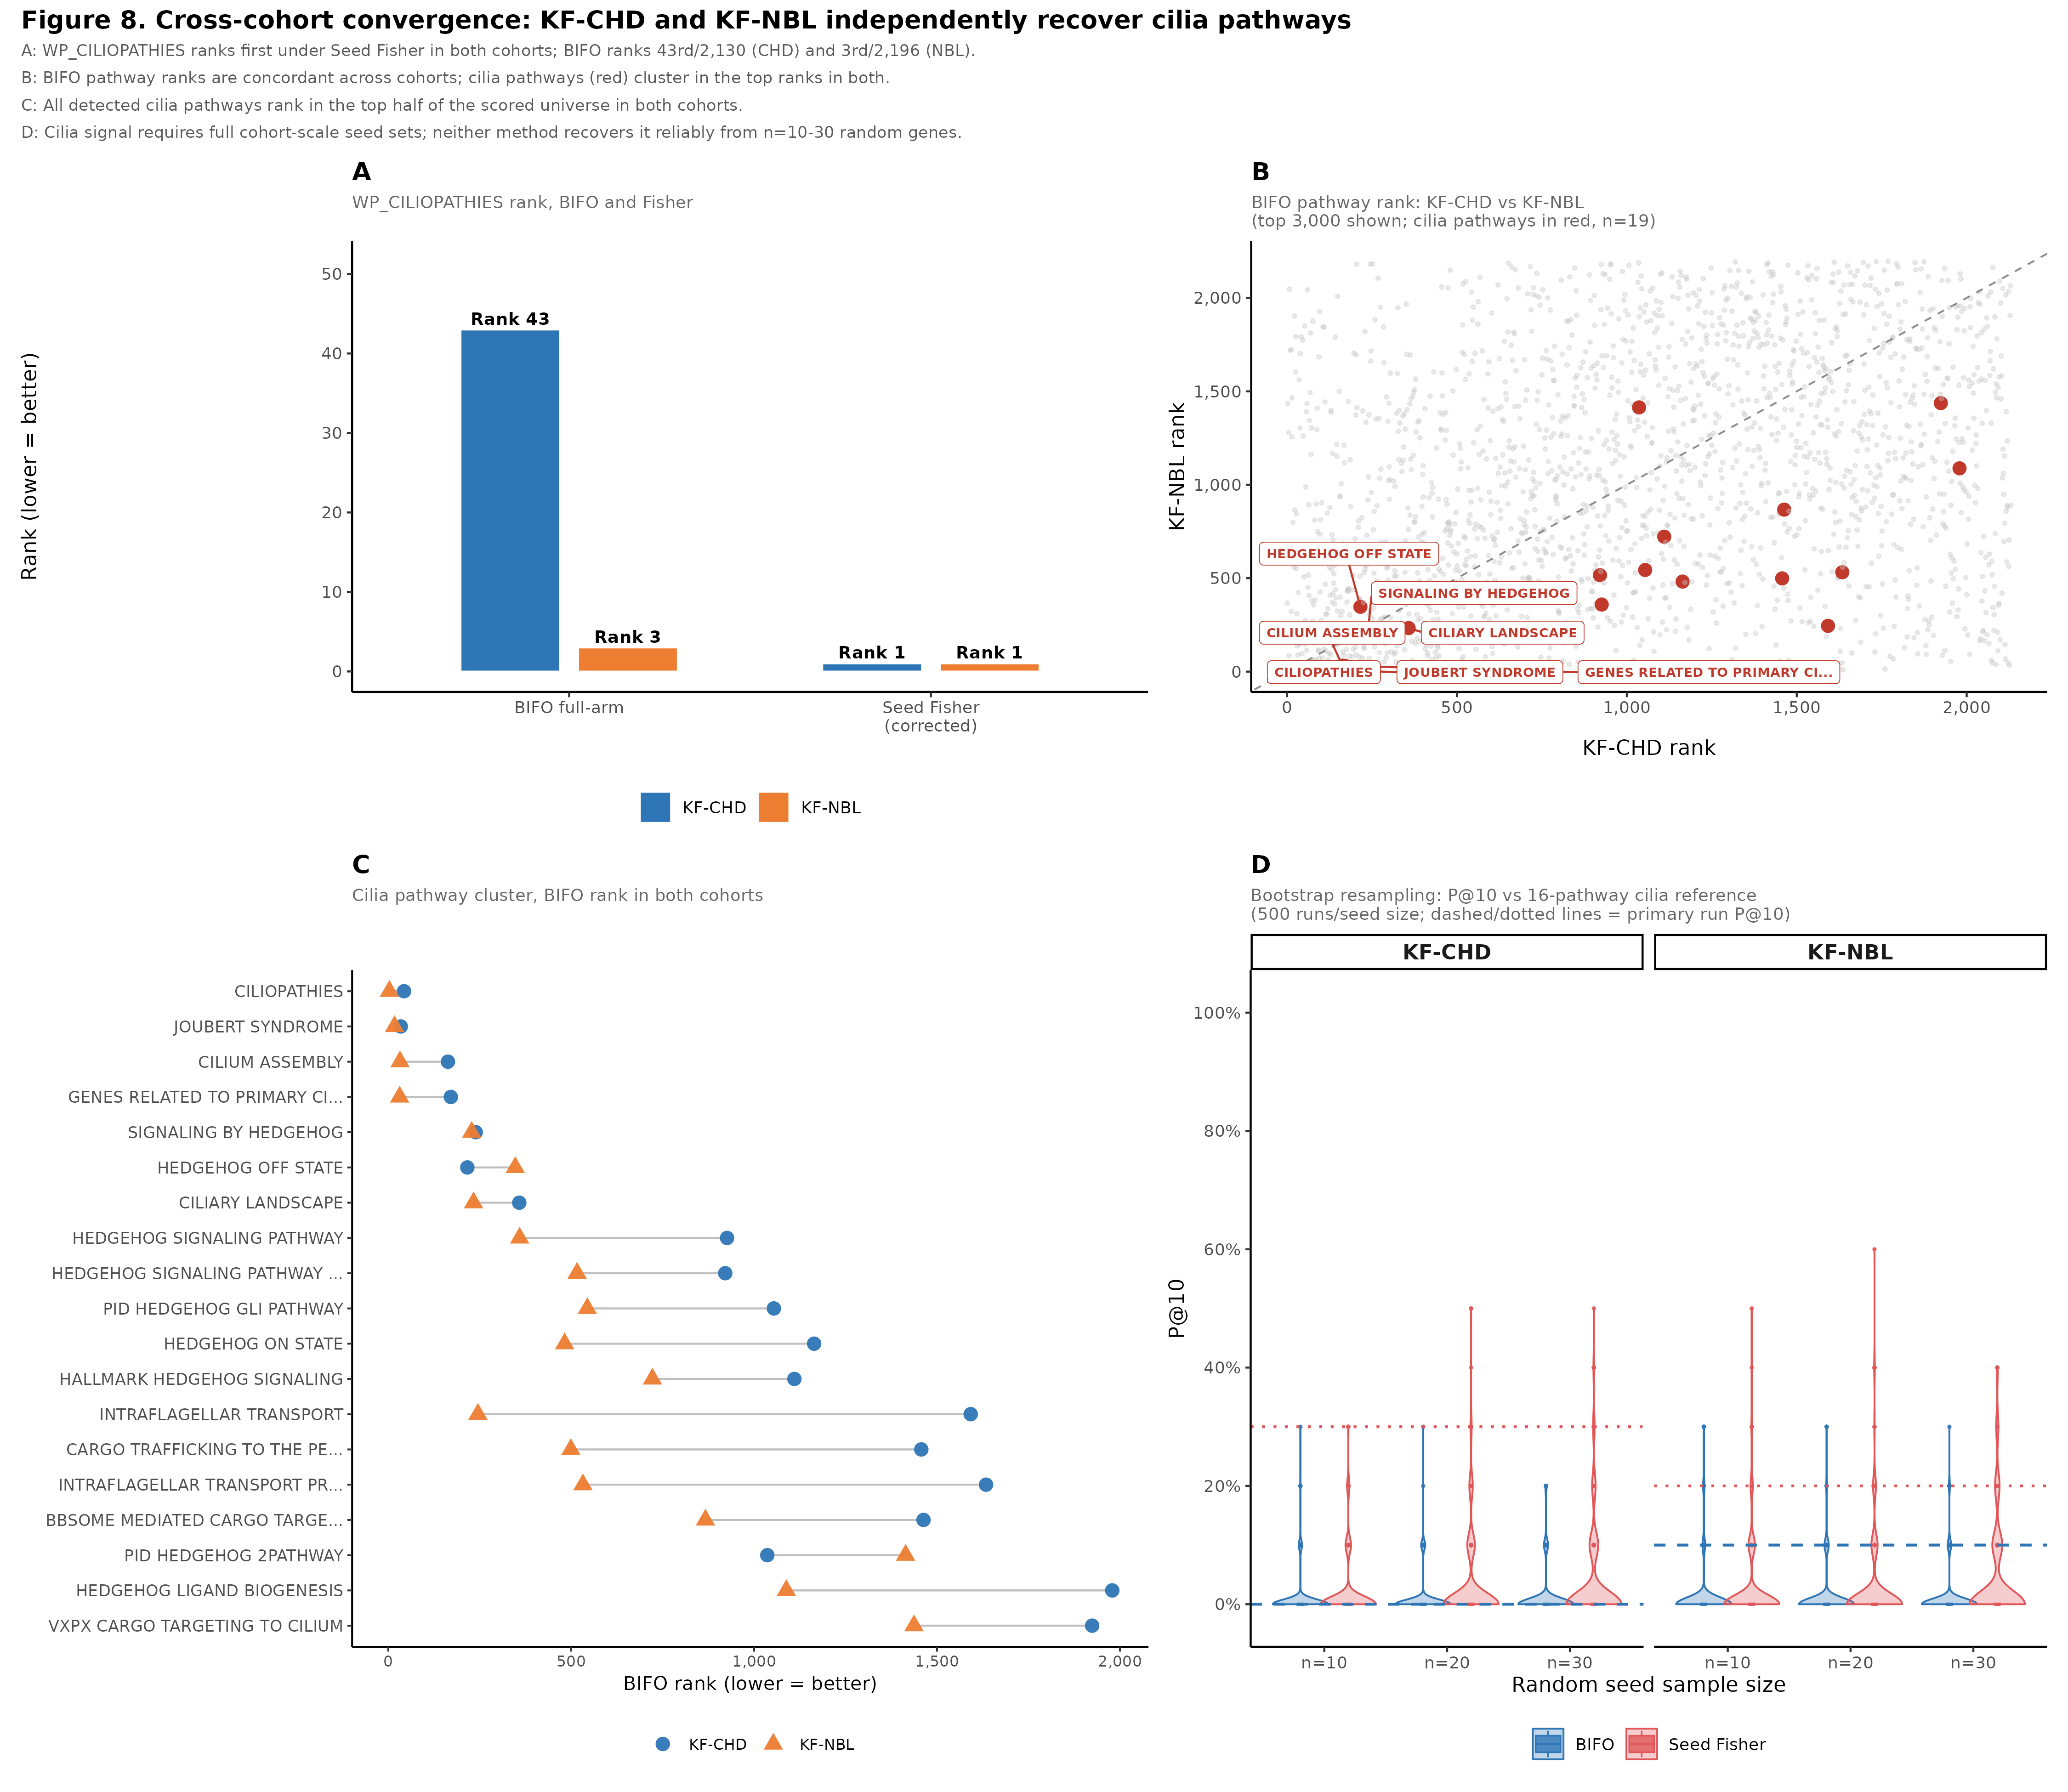

Write R code to recreate this figure.
# =============================================================================
# Figure 8: Cross-cohort convergence, KF-CHD and KF-NBL
#
# Panels:
#   A: WP_CILIOPATHIES rank, BIFO and Fisher, CHD vs NBL (bar)
#   B: BIFO rank scatter CHD vs NBL (all pathways; cilia highlighted)
#   C: Cilia pathway cluster ranks, dot plot CHD vs NBL
#   D: Bootstrap resampling, BIFO vs Fisher P@10 by seed size
#
# Output: figures/fig8_crosscohort.png
# =============================================================================

library(ggplot2)
library(dplyr)
library(tidyr)
library(patchwork)
library(scales)
library(ggrepel)
library(stringr)
library(readr)

BASE    <- here::here()
CHD_DIR <- here::here("bifo-graph/results/kf_chd")
NBL_DIR <- here::here("bifo-graph/results/kf_nbl")
OUTDIR  <- here::here("figures")
dir.create(OUTDIR, showWarnings = FALSE)

CILIA_TERMS <- c("CILIOPATHIES", "CILIUM", "CILIA", "CILIARY",
                 "JOUBERT", "BARDET", "NEPHRONOPHTHISIS",
                 "HEDGEHOG", "LEFT_RIGHT", "LATERALITY",
                 "ALSTROM", "MECKEL", "PRIMARY_CILIARY",
                 "CILIOGENESIS", "IFT_", "FLAGELL")

is_cilia <- function(x) {
  sapply(toupper(x), function(n)
    any(sapply(CILIA_TERMS, function(t) grepl(t, n, fixed = TRUE))))
}

# ── Load pathway scores ───────────────────────────────────────────────────────
load_scores <- function(path, cohort) {
  df <- read_csv(path, show_col_types = FALSE) %>%
    arrange(desc(degree_norm)) %>%
    mutate(rank = row_number(), cohort = cohort)
  message(cohort, ": ", nrow(df), " pathways loaded")
  df
}

chd <- load_scores(file.path(CHD_DIR, "pathway_scores_standard.csv"), "KF-CHD")
nbl <- load_scores(file.path(NBL_DIR, "pathway_scores_standard.csv"), "KF-NBL")

# ── Panel A: WP_CILIOPATHIES rank bar ─────────────────────────────────────────
get_cilia_rank <- function(df) {
  df %>% filter(grepl("WP_CILIOPATHIES", name, ignore.case = TRUE)) %>%
    pull(rank) %>% first()
}

# Also get Fisher ranks from baseline CSVs
get_fisher_rank <- function(bc_path) {
  bc <- read_csv(bc_path, show_col_types = FALSE)
  bc %>%
    filter(grepl("WP_CILIOPATHIES", name, ignore.case = TRUE),
           method == "seed_fisher") %>%
    pull(rank) %>% first()
}

rank_df_A <- tibble(
  cohort  = rep(c("KF-CHD", "KF-NBL"), each = 2),
  method  = rep(c("BIFO full-arm", "Seed Fisher\n(corrected)"), 2),
  rank    = c(get_cilia_rank(chd) %||% 1L,
              get_fisher_rank(file.path(CHD_DIR, "baseline_comparison.csv")) %||% 1L,
              get_cilia_rank(nbl) %||% 1L,
              get_fisher_rank(file.path(NBL_DIR, "baseline_comparison.csv")) %||% 1L),
  total   = c(nrow(chd), nrow(chd), nrow(nbl), nrow(nbl))
)
`%||%` <- function(a, b) if (!is.null(a) && length(a) > 0 && !is.na(a)) a else b

rank_df_A$method <- factor(rank_df_A$method,
                            levels = c("BIFO full-arm", "Seed Fisher\n(corrected)"))
cohort_colors <- c("KF-CHD" = "#2E75B6", "KF-NBL" = "#ED7D31")

pA <- ggplot(rank_df_A,
             aes(x = method, y = rank, fill = cohort)) +
  geom_col(position = position_dodge(0.65), width = 0.55,
           color = "white", linewidth = 0.4) +
  geom_text(aes(label = paste0("Rank ", rank)),
            position = position_dodge(0.65),
            vjust = -0.4, size = 3.2, fontface = "bold") +
  scale_fill_manual(values = cohort_colors, name = NULL) +
  scale_y_continuous(limits = c(0, max(rank_df_A$rank) * 1.2), labels = comma) +
  labs(title    = "A",
       subtitle = "WP_CILIOPATHIES rank, BIFO and Fisher",
       x = NULL, y = "Rank (lower = better)") +
  theme_classic(base_size = 11) +
  theme(legend.position = "bottom",
        plot.title    = element_text(face = "bold", size = 13),
        plot.subtitle = element_text(size = 9, color = "grey40"))

# ── Panel B: CHD vs NBL rank scatter ─────────────────────────────────────────
shared <- inner_join(
  chd %>% select(concept_id, name, chd_rank = rank, chd_dn = degree_norm,
                 chd_hub = degree_flag, member_gene_count),
  nbl %>% select(concept_id, nbl_rank = rank, nbl_dn = degree_norm),
  by = "concept_id"
) %>%
  mutate(
    cilia      = is_cilia(name),
    avg_rank   = (chd_rank + nbl_rank) / 2,
    short_name = name %>%
      str_replace("^WP_", "") %>%
      str_replace("^REACTOME_", "") %>%
      str_replace_all("_", " ") %>%
      str_trunc(30)
  )

n_shared <- nrow(shared)
message("Shared pathways: ", n_shared)

pB <- ggplot(shared %>% filter(avg_rank <= 3000),
             aes(x = chd_rank, y = nbl_rank,
                 color = cilia, size = cilia, alpha = cilia)) +
  geom_point() +
  geom_abline(slope = 1, intercept = 0,
              linetype = "dashed", color = "grey55", linewidth = 0.45) +
  geom_label_repel(
    data = shared %>% filter(cilia, avg_rank <= 500),
    aes(label = short_name),
    size = 2.4, max.overlaps = 20, box.padding = 0.3,
    label.size = 0.2, fill = alpha("white", 0.85),
    color = "#C0392B", fontface = "bold",
    min.segment.length = 0.1
  ) +
  scale_color_manual(values = c("FALSE" = "grey78", "TRUE" = "#C0392B")) +
  scale_size_manual(values  = c("FALSE" = 0.7, "TRUE"  = 2.8)) +
  scale_alpha_manual(values = c("FALSE" = 0.35, "TRUE"  = 1.0)) +
  scale_x_continuous(labels = comma) +
  scale_y_continuous(labels = comma) +
  labs(title    = "B",
       subtitle = paste0("BIFO pathway rank: KF-CHD vs KF-NBL\n",
                         "(top 3,000 shown; cilia pathways in red, n=",
                         sum(shared$cilia), ")"),
       x = "KF-CHD rank", y = "KF-NBL rank") +
  theme_classic(base_size = 11) +
  theme(legend.position = "none",
        plot.title    = element_text(face = "bold", size = 13),
        plot.subtitle = element_text(size = 9, color = "grey40"))

# ── Panel C: Cilia cluster ranks, dot plot ────────────────────────────────────
cilia_shared <- shared %>%
  filter(cilia) %>%
  select(short_name, chd_rank, nbl_rank) %>%
  pivot_longer(cols = c(chd_rank, nbl_rank),
               names_to = "cohort", values_to = "rank") %>%
  mutate(cohort = recode(cohort,
                         "chd_rank" = "KF-CHD",
                         "nbl_rank" = "KF-NBL"))

# Order pathways by mean rank
order_names <- cilia_shared %>%
  group_by(short_name) %>%
  summarise(mean_rank = mean(rank, na.rm = TRUE)) %>%
  arrange(mean_rank) %>%
  pull(short_name)

cilia_shared$short_name <- factor(cilia_shared$short_name,
                                   levels = rev(order_names))

pC <- ggplot(cilia_shared,
             aes(x = rank, y = short_name,
                 color = cohort, shape = cohort)) +
  geom_line(aes(group = short_name), color = "grey75", linewidth = 0.5) +
  geom_point(size = 3.2, alpha = 0.95) +
  scale_color_manual(values = cohort_colors, name = NULL) +
  scale_shape_manual(values = c("KF-CHD" = 16, "KF-NBL" = 17), name = NULL) +
  scale_x_continuous(labels = comma,
                     limits = c(0, NA)) +
  labs(title    = "C",
       subtitle = "Cilia pathway cluster, BIFO rank in both cohorts",
       x = "BIFO rank (lower = better)", y = NULL) +
  theme_classic(base_size = 10) +
  theme(legend.position = "bottom",
        plot.title    = element_text(face = "bold", size = 13),
        plot.subtitle = element_text(size = 9, color = "grey40"),
        axis.text.y   = element_text(size = 8.5))

# ── Panel D: Bootstrap resampling violin ─────────────────────────────────────
load_resampling <- function(path, cohort) {
  read_csv(path, show_col_types = FALSE) %>%
    filter(boot_id >= 0) %>%
    mutate(cohort = cohort)
}

chd_rs <- load_resampling(file.path(CHD_DIR, "resampling_results.csv"), "KF-CHD")
nbl_rs <- load_resampling(file.path(NBL_DIR, "resampling_results.csv"), "KF-NBL")

rs_all <- bind_rows(chd_rs, nbl_rs) %>%
  mutate(seed_label = factor(paste0("n=", seed_size),
                              levels = c("n=10", "n=20", "n=30"))) %>%
  pivot_longer(cols = c(bifo_p10, sf_p10),
               names_to = "method", values_to = "p10") %>%
  mutate(method = recode(method,
                         "bifo_p10" = "BIFO",
                         "sf_p10"   = "Seed Fisher"))

# Primary run reference lines
primary_lines <- tibble(
  cohort = c("KF-CHD", "KF-NBL"),
  bifo   = c(0.000, 0.100),
  fisher = c(0.300, 0.200)
) %>%
  pivot_longer(cols = c(bifo, fisher),
               names_to = "method_key", values_to = "p10") %>%
  mutate(method = recode(method_key, "bifo" = "BIFO", "fisher" = "Seed Fisher"))

method_colors <- c("BIFO" = "#2E75B6", "Seed Fisher" = "#E15759")

pD <- ggplot(rs_all, aes(x = seed_label, y = p10,
                          fill = method, color = method)) +
  geom_violin(alpha = 0.30, position = position_dodge(0.78),
              linewidth = 0.45, trim = TRUE, scale = "width") +
  geom_boxplot(width = 0.11, position = position_dodge(0.78),
               outlier.size = 0.4, alpha = 0.80, linewidth = 0.4) +
  geom_hline(data = primary_lines,
             aes(yintercept = p10, color = method, linetype = method),
             linewidth = 0.7, show.legend = FALSE) +
  facet_wrap(~ cohort) +
  scale_fill_manual(values  = method_colors, name = NULL) +
  scale_color_manual(values = method_colors, name = NULL) +
  scale_linetype_manual(values = c("BIFO" = "dashed", "Seed Fisher" = "dotted")) +
  scale_y_continuous(limits = c(-0.02, 1.02),
                     breaks = seq(0, 1, 0.2),
                     labels = percent_format(accuracy = 1)) +
  labs(title    = "D",
       subtitle = paste0("Bootstrap resampling: P@10 vs 16-pathway cilia reference\n",
                         "(500 runs/seed size; dashed/dotted lines = primary run P@10)"),
       x = "Random seed sample size", y = "P@10") +
  theme_classic(base_size = 11) +
  theme(legend.position = "bottom",
        strip.text    = element_text(face = "bold", size = 11),
        plot.title    = element_text(face = "bold", size = 13),
        plot.subtitle = element_text(size = 9, color = "grey40"))

# ── Assemble ──────────────────────────────────────────────────────────────────
fig8 <- (pA | pB) / (pC | pD) +
  plot_layout(heights = c(1, 1.5)) +
  plot_annotation(
    title    = "Figure 8. Cross-cohort convergence: KF-CHD and KF-NBL independently recover cilia pathways",
    subtitle = paste0(
      "A: WP_CILIOPATHIES ranks first under Seed Fisher in both cohorts; BIFO ranks 43rd/2,130 (CHD) and 3rd/2,196 (NBL).\n",
      "B: BIFO pathway ranks are concordant across cohorts; cilia pathways (red) cluster in the top ranks in both.\n",
      "C: All detected cilia pathways rank in the top half of the scored universe in both cohorts.\n",
      "D: Cilia signal requires full cohort-scale seed sets; ",
      "neither method recovers it reliably from n=10-30 random genes."
    ),
    theme = theme(
      plot.title    = element_text(face = "bold", size = 13),
      plot.subtitle = element_text(size = 8.5, color = "grey35", lineheight = 1.4)
    )
  )

out <- file.path(OUTDIR, "fig8_crosscohort.png")
ggsave(out, fig8, width = 15, height = 13, dpi = 300, bg = "white")
message("Saved: ", out)
